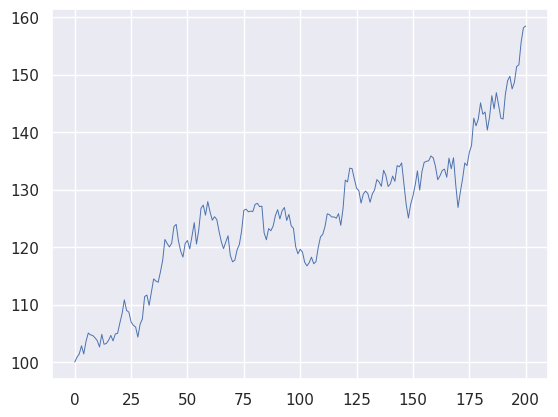

Reproduce this figure in Python.
#!/usr/bin/env python3
# -*- coding: utf-8 -*-
"""
Simulating Merton Model With Jumps
@author: victorsellemi
"""

import numpy as np
import matplotlib.pyplot as plt
import seaborn as sns
sns.set()

# simulation parameters
S0 = 100
r  = .05
sigma = .2
lamb  = .75
mu    = -.6
delta = .25
T = 1
M = 200
I = 10**4
dt = T/M

# simulating training data
rj = lamb * (np.exp(mu+.5*delta**2) - 1)
S  = np.zeros((M+1,I))
S[0] = S0
z1 = np.random.standard_normal((M+1,I))
z2 = np.random.standard_normal((M+1,I))
y  = np.random.poisson(lamb*dt, (M+1,I)) # lists one for jumps

for t in range(1,M+1):
    S[t] = S[t-1] * (np.exp((r - rj - .5*sigma**2)*dt + sigma*np.sqrt(dt)*z1[t]) + \
        (np.exp(mu+delta*z2[t]) - 1)*y[t]) 
    S[t] = np.maximum(S[t],0)

# visualize example process
plt.plot(S[:,0], linewidth = .7)
